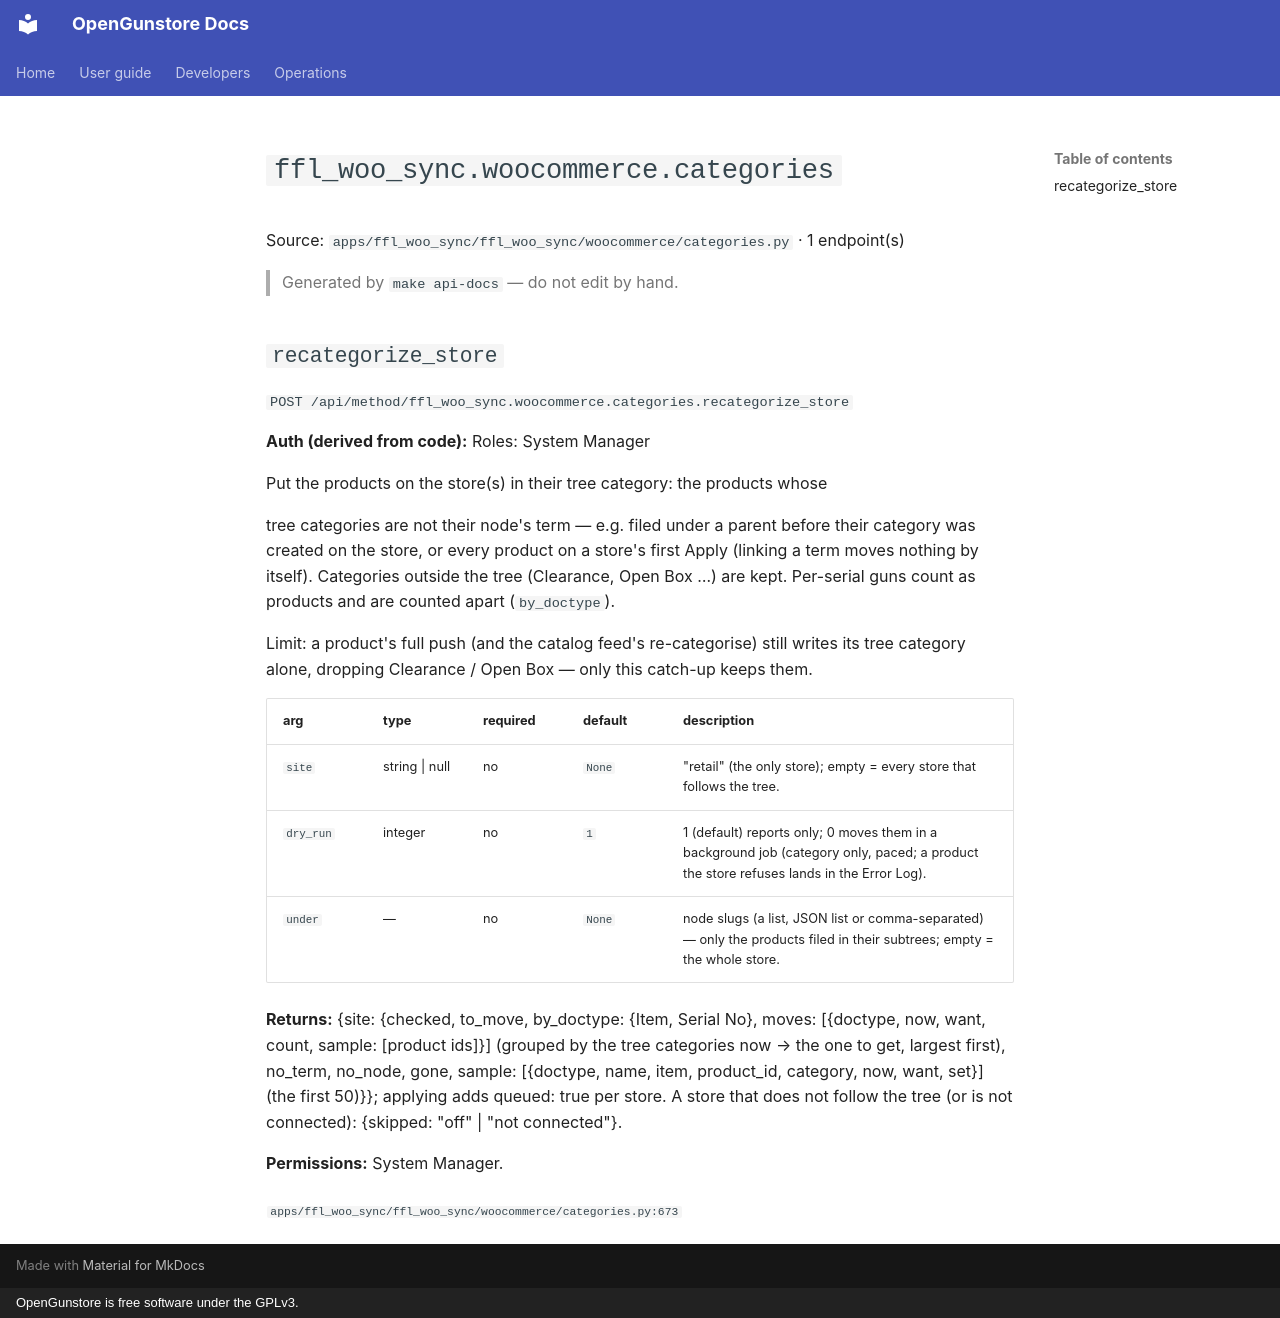

repository: Old-Steel-Arsenal/opengunstore · page: api/reference/ffl_woo_sync/woocommerce.categories/index.html · generator: mkdocs · copyright: OpenGunstore is free software under the GPLv3.

# `ffl_woo_sync.woocommerce.categories`

Source: `apps/ffl_woo_sync/ffl_woo_sync/woocommerce/categories.py` · 1 endpoint(s)

> Generated by `make api-docs` — do not edit by hand.

## `recategorize_store`

`POST /api/method/ffl_woo_sync.woocommerce.categories.recategorize_store`

**Auth (derived from code):** Roles: System Manager

Put the products on the store(s) in their tree category: the products whose

tree categories are not their node's term — e.g. filed under a parent before
their category was created on the store, or every product on a store's first
Apply (linking a term moves nothing by itself). Categories outside the tree
(Clearance, Open Box …) are kept. Per-serial guns count as products and are
counted apart (``by_doctype``).

Limit: a product's full push (and the catalog feed's re-categorise) still
writes its tree category alone, dropping Clearance / Open Box — only this
catch-up keeps them.

| arg | type | required | default | description |
|---|---|---|---|---|
| `site` | string \| null | no | `None` | "retail" (the only store); empty = every store that follows the tree. |
| `dry_run` | integer | no | `1` | 1 (default) reports only; 0 moves them in a background job (category only, paced; a product the store refuses lands in the Error Log). |
| `under` | — | no | `None` | node slugs (a list, JSON list or comma-separated) — only the products filed in their subtrees; empty = the whole store. |

**Returns:** {site: {checked, to_move, by_doctype: {Item, Serial No}, moves: [{doctype, now, want, count, sample: [product ids]}] (grouped by the tree categories now → the one to get, largest first), no_term, no_node, gone, sample: [{doctype, name, item, product_id, category, now, want, set}] (the first 50)}}; applying adds queued: true per store. A store that does not follow the tree (or is not connected): {skipped: "off" | "not connected"}.

**Permissions:** System Manager.

<sub>`apps/ffl_woo_sync/ffl_woo_sync/woocommerce/categories.py:673`</sub>
